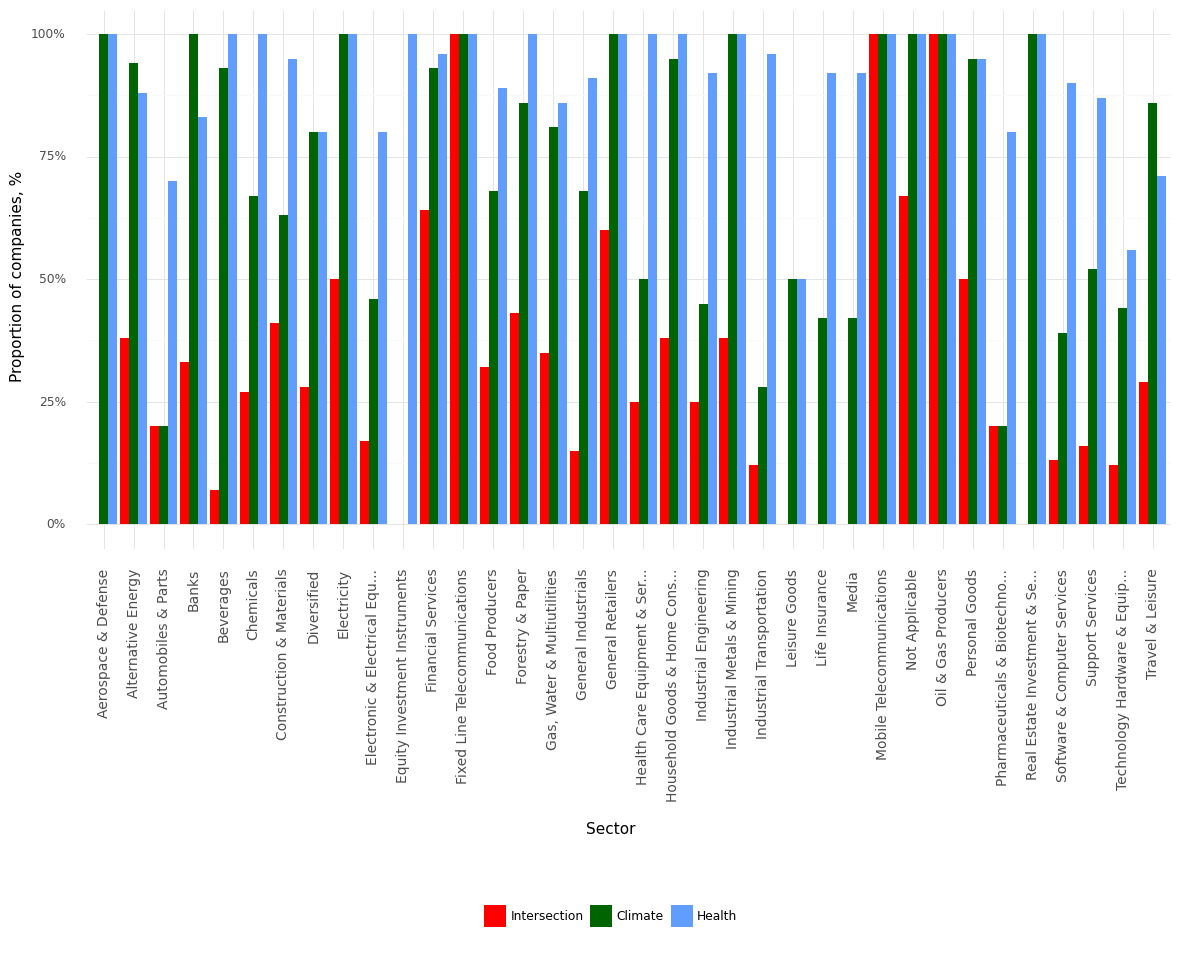

The data file committed next to this chart (first rows):
, Sector, Climate, Health, Intersection, Year
0, Aerospace & Defense, 1.0, 1.0, 0.0, 2021
1, Alternative Energy, 0.94, 0.88, 0.38, 2021
2, Automobiles & Parts, 0.2, 0.7, 0.2, 2021
3, Banks, 1.0, 0.83, 0.33, 2021
4, Beverages, 0.93, 1.0, 0.07, 2021
5, Chemicals, 0.67, 1.0, 0.27, 2021
6, Construction & Materials, 0.63, 0.95, 0.41, 2021
7, Diversified, 0.8, 0.8, 0.28, 2021
8, Electricity, 1.0, 1.0, 0.5, 2021
9, Electronic & Electrical Equ..., 0.46, 0.8, 0.17, 2021
10, Equity Investment Instruments, 0.0, 1.0, 0.0, 2021
11, Financial Services, 0.93, 0.96, 0.64, 2021
12, Fixed Line Telecommunications, 1.0, 1.0, 1.0, 2021
13, Food Producers, 0.68, 0.89, 0.32, 2021
14, Forestry & Paper, 0.86, 1.0, 0.43, 2021
15, Gas, Water & Multiutilities, 0.81, 0.86, 0.35, 2021
16, General Industrials, 0.68, 0.91, 0.15, 2021
17, General Retailers, 1.0, 1.0, 0.6, 2021
18, Health Care Equipment & Ser..., 0.5, 1.0, 0.25, 2021
19, Household Goods & Home Cons..., 0.95, 1.0, 0.38, 2021
20, Industrial Engineering, 0.45, 0.92, 0.25, 2021
21, Industrial Metals & Mining, 1.0, 1.0, 0.38, 2021
22, Industrial Transportation, 0.28, 0.96, 0.12, 2021
23, Leisure Goods, 0.5, 0.5, 0.0, 2021
24, Life Insurance, 0.42, 0.92, 0.0, 2021
25, Media, 0.42, 0.92, 0.0, 2021
26, Mobile Telecommunications, 1.0, 1.0, 1.0, 2021
27, Not Applicable, 1.0, 1.0, 0.67, 2021
28, Oil & Gas Producers, 1.0, 1.0, 1.0, 2021
29, Personal Goods, 0.95, 0.95, 0.5, 2021
30, Pharmaceuticals & Biotechno..., 0.2, 0.8, 0.2, 2021
31, Real Estate Investment & Se..., 1.0, 1.0, 0.0, 2021
32, Software & Computer Services, 0.39, 0.9, 0.13, 2021
33, Support Services, 0.52, 0.87, 0.16, 2021
34, Technology Hardware & Equip..., 0.44, 0.56, 0.12, 2021
35, Travel & Leisure, 0.86, 0.71, 0.29, 2021
